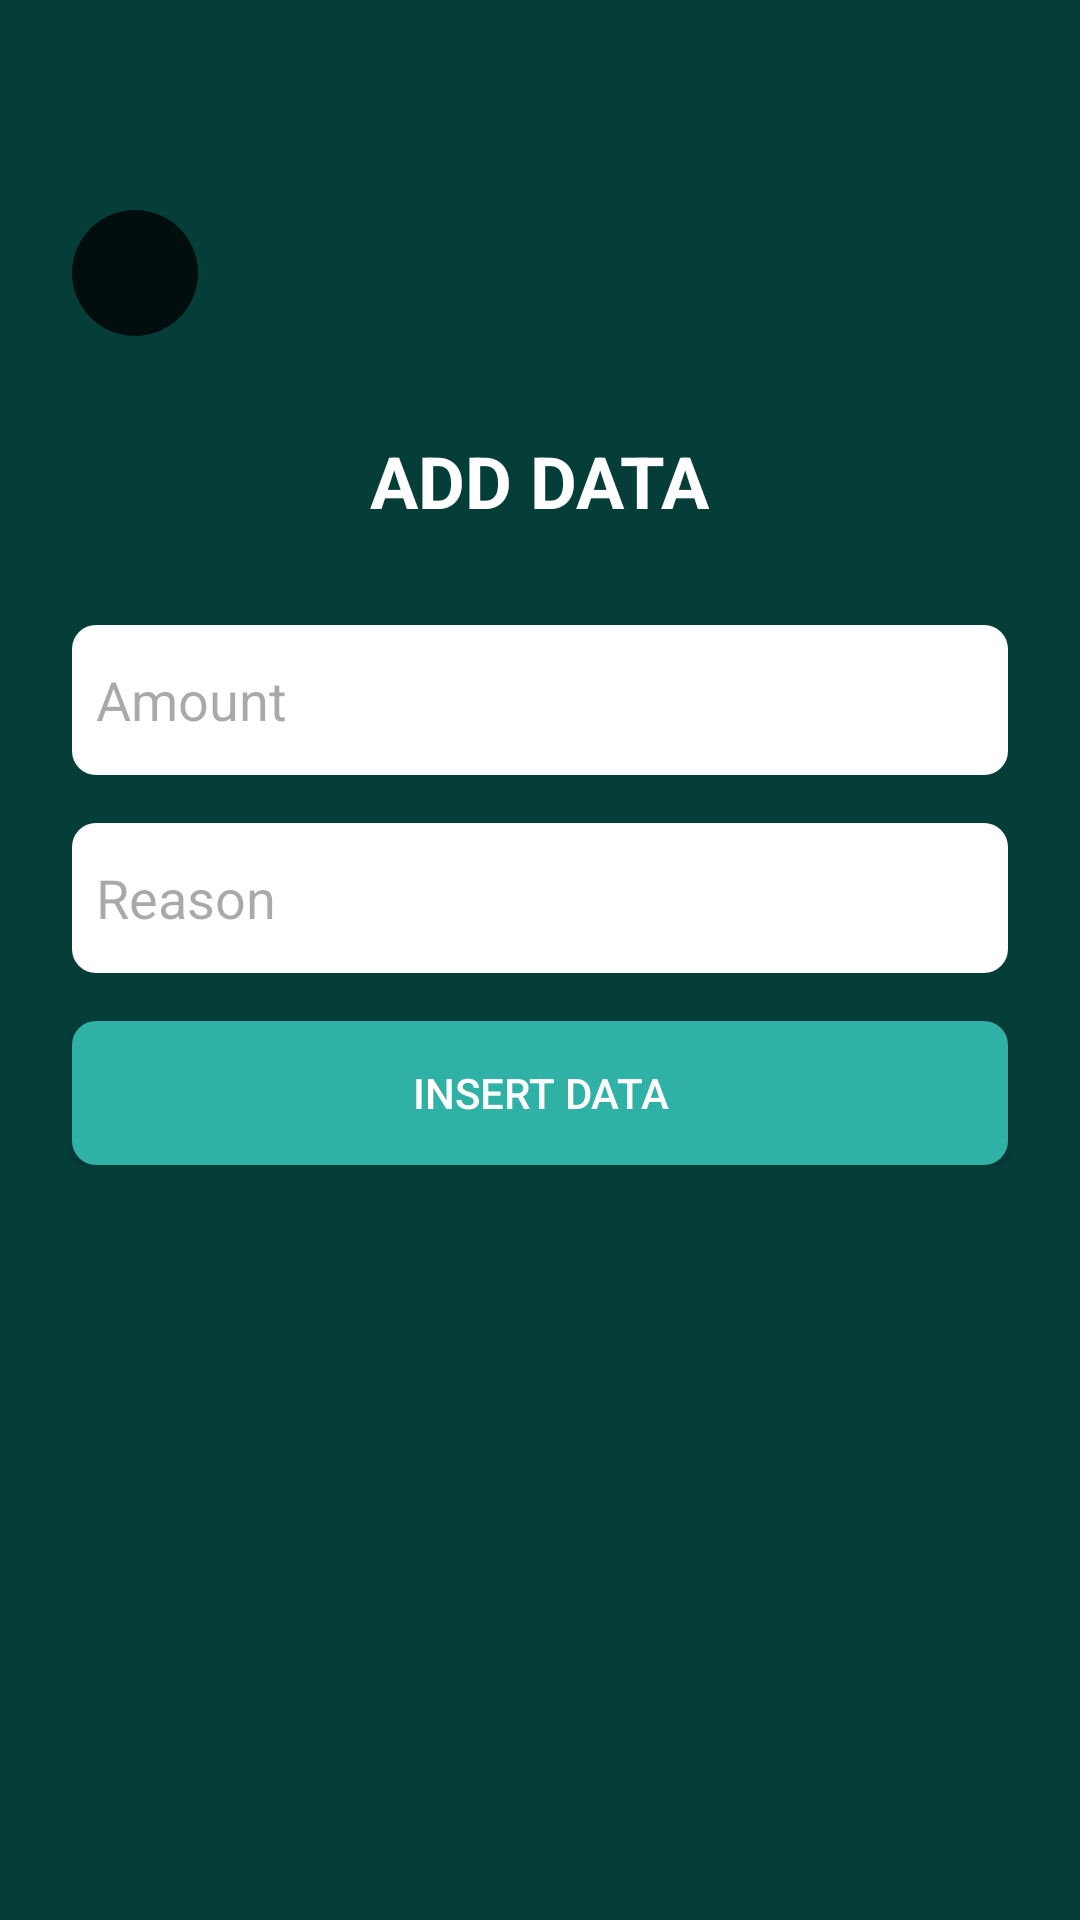

Here is an Android app screen rendered from its layout file. Give the layout XML and the strings, colors and styles it references.
<!-- AndroidManifest.xml: application theme Base.Theme.APISECURITY -->
<!-- res/layout/activity_add.xml -->
<?xml version="1.0" encoding="utf-8"?>
<androidx.constraintlayout.widget.ConstraintLayout xmlns:android="http://schemas.android.com/apk/res/android"
    xmlns:app="http://schemas.android.com/apk/res-auto"
    xmlns:tools="http://schemas.android.com/tools"
    android:id="@+id/main"
    android:layout_width="match_parent"
    android:layout_height="match_parent"
    android:background="@color/whatsAppColor"
    tools:context=".Activity.AddActivity">

    <androidx.constraintlayout.widget.ConstraintLayout
        android:id="@+id/constraintLayout22"
        android:layout_width="0dp"
        android:layout_height="0dp"
        android:alpha="0.1"
        android:background="@drawable/bg"
        app:layout_constraintBottom_toBottomOf="parent"
        app:layout_constraintEnd_toEndOf="parent"
        app:layout_constraintHorizontal_bias="0.0"
        app:layout_constraintStart_toStartOf="parent"
        app:layout_constraintTop_toTopOf="parent"
        app:layout_constraintVertical_bias="0.0">


    </androidx.constraintlayout.widget.ConstraintLayout>

    <ImageView
        android:id="@+id/backBtn"
        android:layout_width="42dp"
        android:layout_height="42dp"
        android:layout_marginStart="24dp"
        android:layout_marginTop="70dp"
        android:background="@drawable/circle_bg"
        android:backgroundTint="#000000"
        android:padding="8dp"
        app:layout_constraintStart_toStartOf="parent"
        app:layout_constraintTop_toTopOf="parent"
        app:srcCompat="@drawable/arrow_back" />

    <androidx.constraintlayout.widget.ConstraintLayout
        android:id="@+id/constraintLayout3"
        android:layout_width="match_parent"
        android:layout_height="wrap_content"
        android:layout_marginTop="32dp"
        app:layout_constraintTop_toBottomOf="@+id/backBtn">

        <TextView
            android:id="@+id/titleTxt"
            android:layout_width="wrap_content"
            android:layout_height="wrap_content"
            android:text="ADD DATA"
            android:textColor="@color/white"
            android:textSize="24sp"
            android:textStyle="bold"
            app:layout_constraintEnd_toEndOf="@+id/amountTxt"
            app:layout_constraintStart_toStartOf="@+id/amountTxt"
            app:layout_constraintTop_toTopOf="parent" />

        <EditText
            android:id="@+id/amountTxt"
            android:layout_width="0dp"
            android:layout_height="50dp"
            android:layout_marginStart="24dp"
            android:layout_marginTop="32dp"
            android:layout_marginEnd="24dp"
            android:background="@drawable/btn_bg"
            android:backgroundTint="@color/white"
            android:ems="10"
            android:hint="Amount"
            android:inputType="text"
            android:padding="8dp"
            android:text=""
            app:layout_constraintEnd_toEndOf="parent"
            app:layout_constraintStart_toStartOf="parent"
            app:layout_constraintTop_toBottomOf="@+id/titleTxt" />

        <EditText
            android:id="@+id/reasonTxt"
            android:layout_width="0dp"
            android:layout_height="50dp"
            android:layout_marginTop="16dp"
            android:background="@drawable/btn_bg"
            android:backgroundTint="@color/white"
            android:ems="10"
            android:hint="Reason"
            android:inputType="text"
            android:padding="8dp"
            android:text=""
            app:layout_constraintEnd_toEndOf="@+id/amountTxt"
            app:layout_constraintStart_toStartOf="@+id/amountTxt"
            app:layout_constraintTop_toBottomOf="@+id/amountTxt" />

        <androidx.appcompat.widget.AppCompatButton
            android:id="@+id/insertBtn"
            android:layout_width="0dp"
            android:layout_height="wrap_content"
            android:layout_marginTop="16dp"
            android:layout_weight="1"
            android:background="@drawable/btn_bg"
            android:drawablePadding="0dp"
            android:padding="8dp"
            android:text="Insert Data"
            android:textColor="@color/white"
            app:layout_constraintEnd_toEndOf="@+id/reasonTxt"
            app:layout_constraintStart_toStartOf="@+id/reasonTxt"
            app:layout_constraintTop_toBottomOf="@+id/reasonTxt" />

    </androidx.constraintlayout.widget.ConstraintLayout>

    <ListView
        android:id="@+id/view"
        android:layout_width="match_parent"
        android:layout_height="0dp"
        android:layout_marginStart="24dp"
        android:layout_marginEnd="24dp"
        android:clipToPadding="false"
        android:paddingTop="16dp"
        android:paddingBottom="70dp"
        app:layout_constraintBottom_toBottomOf="parent"
        app:layout_constraintEnd_toEndOf="parent"
        app:layout_constraintStart_toStartOf="parent"
        app:layout_constraintTop_toBottomOf="@+id/constraintLayout3" />


</androidx.constraintlayout.widget.ConstraintLayout>
<!-- resources referenced by this layout -->
<resources>
  <color name="whatsAppColor">#053E39</color>
  <color name="white">#FFFFFFFF</color>
  <!-- drawable btn_bg (drawable) -->
  <?xml version="1.0" encoding="utf-8"?>
  <selector xmlns:android="http://schemas.android.com/apk/res/android">
  <item>
      <shape android:shape="rectangle">
          <corners android:radius="8dp"/>
          <solid android:color="#30B1A5"/>
      </shape>
  </item>
  </selector>
  <!-- drawable circle_bg (drawable) -->
  <?xml version="1.0" encoding="utf-8"?>
  <selector xmlns:android="http://schemas.android.com/apk/res/android">
  <item>
      <shape android:shape="oval">
          <solid android:color="#C6FF0057"/>
      </shape>
  </item>
  </selector>
  <style name="Base.Theme.APISECURITY" parent="Theme.Material3.DayNight.NoActionBar">
          
          <item name="colorAccent">#30B0A4</item>
          <item name="colorError">#C70C4F</item>
          <item name="color">#C70C4F</item>
          <item name="android:statusBarColor">#30B0A4</item>
          
      </style>
</resources>
